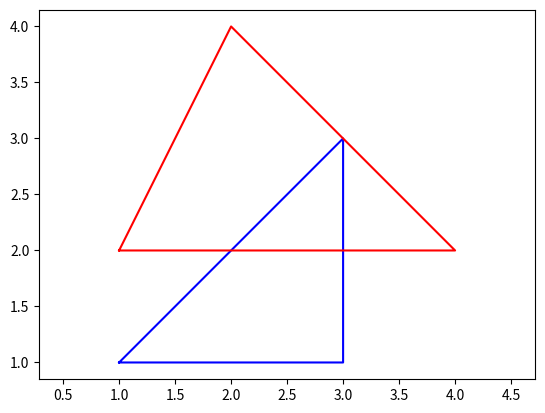

The script that saved this image:
import matplotlib.pyplot as plt


class Point:
    def __init__(self, x, y):
        self.x = x
        self.y = y

#TODO: сдвиг фигуры
#TODO: круг
#TODO: посмотреть другие алгоритмы

class Polygon:
    def __init__(self, *points):
        self.points = []
        for point in points:
            self.points.append(point)

    def checkCollision(self, poly2):
        f = False
        self.points.append(self.points[0])
        poly2.points.append(poly2.points[0])

        for i in range(0, len(self.points) - 1):
            for j in range(0, len(poly2.points) - 1):
                if self.intersect(self.points[i], self.points[i + 1], poly2.points[j], poly2.points[j + 1]):
                    f = True
                    break
        return f

    def intersect(self, a, b, c, d):
        def ccw(a, b, c):
            return (c.y - a.y) * (b.x - a.x) > (b.y - a.y) * (c.x - a.x)

        return ccw(a, c, d) != ccw(b, c, d) and ccw(a, b, c) != ccw(a, b, d)

    def plotPolygon(self, color='blue'):
        x_values = [point.x for point in self.points]
        y_values = [point.y for point in self.points]
        x_values.append(self.points[0].x)
        y_values.append(self.points[0].y)
        plt.plot(x_values, y_values, color=color)


polygon1 = Polygon(Point(1, 1), Point(3, 3), Point(3, 1))
polygon2 = Polygon(Point(1, 2), Point(2, 4), Point(4, 2))

if polygon1.checkCollision(polygon2):
    print("Многоугольники пересекаются")
else:
    print("Многоугольники не пересекаются")

polygon1.plotPolygon()
polygon2.plotPolygon(color='red')
plt.axis('equal')
plt.show()
